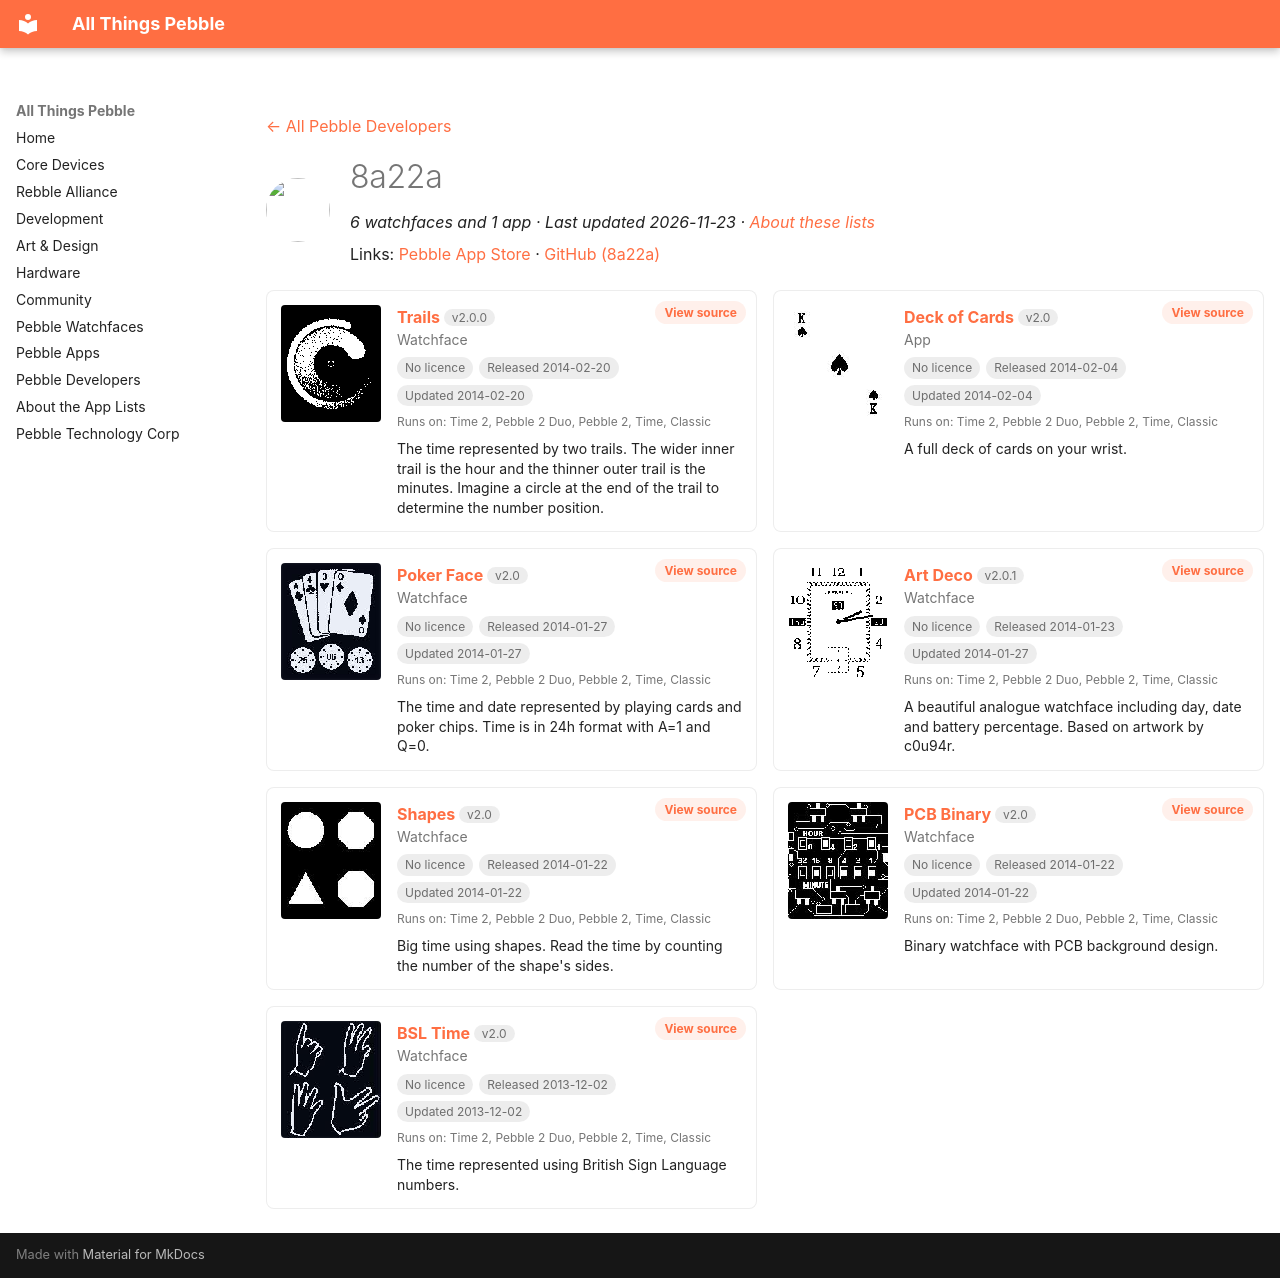

repository: saltedlolly/all-things-pebble · page: developers/8a22a.html · generator: mkdocs

---
title: "8a22a"
hide:
  - toc
---

<!-- Generated by scripts/update_app_directory.py: do not edit by hand -->
[← All Pebble Developers](../developers.md)

<div class="dev-header" markdown>
<img class="dev-avatar" src="https://github.com/8a22a.png?size=128" alt="" width="64" height="64" loading="lazy" onerror="this.remove()">
<div class="dev-intro" markdown>

# 8a22a

*6 watchfaces and 1 app · Last updated 2026-11-23 · [About these lists](../about-app-lists.md)*

Links: [Pebble App Store](https://apps.repebble.com/apps/dev/8a22a_529c6b5bf7997434c1000021) · [GitHub (8a22a)](https://github.com/8a22a)

</div>
</div>

<div class="dev-controls" data-search-exclude hidden>
<div class="dev-filter" role="group" aria-label="Show"><button type="button" data-filter="all" aria-pressed="true">All <span>7</span></button><button type="button" data-filter="watchface" aria-pressed="false">Watchfaces <span>6</span></button><button type="button" data-filter="watchapp" aria-pressed="false">Apps <span>1</span></button></div>
<label class="dev-sort">Sort by <select><option value="updated">Recently updated</option><option value="released">Newest release</option><option value="title">A–Z</option></select></label>
</div>

<div class="app-grid dev-apps" data-search-exclude>
<div class="app-card" data-type="watchface" data-title="trails" data-released="2014-02-20" data-updated="2014-02-20">
<a class="app-shot" href="https://apps.repebble.com/53060d84b704cb412c000187" data-search-exclude><img src="../images/apps/53060d84b704cb412c000187.png" alt="Trails" loading="lazy"></a>
<div class="app-info">
<h2 class="app-name" id="app-53060d84b704cb412c000187"><a href="https://apps.repebble.com/53060d84b704cb412c000187">Trails</a> <span class="app-version" title="Latest version" data-search-exclude>v2.0.0</span></h2>
<a class="app-source" href="https://github.com/8a22a/Trails" title="Source code" data-search-exclude>View source</a>
<div class="app-dev">Watchface</div>
<div class="app-tags" data-search-exclude><span class="app-licence app-licence--none" title="Licence">No licence</span> <span title="First published in the app store">Released 2014-02-20</span> <span title="Latest release in the app store">Updated 2014-02-20</span></div>
<div class="app-watches" title="Supported watches" data-search-exclude>Runs on: Time 2, Pebble 2 Duo, Pebble 2, Time, Classic</div>
<p class="app-desc">The time represented by two trails. The wider inner trail is the hour and the thinner outer trail is the minutes. Imagine a circle at the end of the trail to determine the number position.</p>
</div>
</div>
<div class="app-card" data-type="watchapp" data-title="deck of cards" data-released="2014-02-04" data-updated="2014-02-04">
<a class="app-shot" href="https://apps.repebble.com/52f16d07e21be486880006c3" data-search-exclude><img src="../images/apps/52f16d07e21be486880006c3.png" alt="Deck of Cards" loading="lazy"></a>
<div class="app-info">
<h2 class="app-name" id="app-52f16d07e21be486880006c3"><a href="https://apps.repebble.com/52f16d07e21be486880006c3">Deck of Cards</a> <span class="app-version" title="Latest version" data-search-exclude>v2.0</span></h2>
<a class="app-source" href="https://github.com/8a22a/DeckofCards" title="Source code" data-search-exclude>View source</a>
<div class="app-dev">App</div>
<div class="app-tags" data-search-exclude><span class="app-licence app-licence--none" title="Licence">No licence</span> <span title="First published in the app store">Released 2014-02-04</span> <span title="Latest release in the app store">Updated 2014-02-04</span></div>
<div class="app-watches" title="Supported watches" data-search-exclude>Runs on: Time 2, Pebble 2 Duo, Pebble 2, Time, Classic</div>
<p class="app-desc">A full deck of cards on your wrist.</p>
</div>
</div>
<div class="app-card" data-type="watchface" data-title="poker face" data-released="2014-01-27" data-updated="2014-01-27">
<a class="app-shot" href="https://apps.repebble.com/52e6652aa12c554b9b00001d" data-search-exclude><img src="../images/apps/52e6652aa12c554b9b00001d.png" alt="Poker Face" loading="lazy"></a>
<div class="app-info">
<h2 class="app-name" id="app-52e6652aa12c554b9b00001d"><a href="https://apps.repebble.com/52e6652aa12c554b9b00001d">Poker Face</a> <span class="app-version" title="Latest version" data-search-exclude>v2.0</span></h2>
<a class="app-source" href="https://github.com/8a22a/PokerFace" title="Source code" data-search-exclude>View source</a>
<div class="app-dev">Watchface</div>
<div class="app-tags" data-search-exclude><span class="app-licence app-licence--none" title="Licence">No licence</span> <span title="First published in the app store">Released 2014-01-27</span> <span title="Latest release in the app store">Updated 2014-01-27</span></div>
<div class="app-watches" title="Supported watches" data-search-exclude>Runs on: Time 2, Pebble 2 Duo, Pebble 2, Time, Classic</div>
<p class="app-desc">The time and date represented by playing cards and poker chips. Time is in 24h format with A=1 and Q=0.</p>
</div>
</div>
<div class="app-card" data-type="watchface" data-title="art deco" data-released="2014-01-23" data-updated="2014-01-27">
<a class="app-shot" href="https://apps.repebble.com/52e1250ad8561d30c500023f" data-search-exclude><img src="../images/apps/52e1250ad8561d30c500023f.png" alt="Art Deco" loading="lazy"></a>
<div class="app-info">
<h2 class="app-name" id="app-52e1250ad8561d30c500023f"><a href="https://apps.repebble.com/52e1250ad8561d30c500023f">Art Deco</a> <span class="app-version" title="Latest version" data-search-exclude>v2.0.1</span></h2>
<a class="app-source" href="https://github.com/8a22a/ArtDeco" title="Source code" data-search-exclude>View source</a>
<div class="app-dev">Watchface</div>
<div class="app-tags" data-search-exclude><span class="app-licence app-licence--none" title="Licence">No licence</span> <span title="First published in the app store">Released 2014-01-23</span> <span title="Latest release in the app store">Updated 2014-01-27</span></div>
<div class="app-watches" title="Supported watches" data-search-exclude>Runs on: Time 2, Pebble 2 Duo, Pebble 2, Time, Classic</div>
<p class="app-desc">A beautiful analogue watchface including day, date and battery percentage. Based on artwork by c0u94r.</p>
</div>
</div>
<div class="app-card" data-type="watchface" data-title="shapes" data-released="2014-01-22" data-updated="2014-01-22">
<a class="app-shot" href="https://apps.repebble.com/52e0123fdbbbf9518a00015d" data-search-exclude><img src="../images/apps/52e0123fdbbbf9518a00015d.png" alt="Shapes" loading="lazy"></a>
<div class="app-info">
<h2 class="app-name" id="app-52e0123fdbbbf9518a00015d"><a href="https://apps.repebble.com/52e0123fdbbbf9518a00015d">Shapes</a> <span class="app-version" title="Latest version" data-search-exclude>v2.0</span></h2>
<a class="app-source" href="https://github.com/8a22a/Shapes" title="Source code" data-search-exclude>View source</a>
<div class="app-dev">Watchface</div>
<div class="app-tags" data-search-exclude><span class="app-licence app-licence--none" title="Licence">No licence</span> <span title="First published in the app store">Released 2014-01-22</span> <span title="Latest release in the app store">Updated 2014-01-22</span></div>
<div class="app-watches" title="Supported watches" data-search-exclude>Runs on: Time 2, Pebble 2 Duo, Pebble 2, Time, Classic</div>
<p class="app-desc">Big time using shapes. Read the time by counting the number of the shape&#x27;s sides.</p>
</div>
</div>
<div class="app-card" data-type="watchface" data-title="pcb binary" data-released="2014-01-22" data-updated="2014-01-22">
<a class="app-shot" href="https://apps.repebble.com/52dfff6c011368e7f800014b" data-search-exclude><img src="../images/apps/52dfff6c011368e7f800014b.png" alt="PCB Binary" loading="lazy"></a>
<div class="app-info">
<h2 class="app-name" id="app-52dfff6c011368e7f800014b"><a href="https://apps.repebble.com/52dfff6c011368e7f800014b">PCB Binary</a> <span class="app-version" title="Latest version" data-search-exclude>v2.0</span></h2>
<a class="app-source" href="https://github.com/8a22a/PCBbinary" title="Source code" data-search-exclude>View source</a>
<div class="app-dev">Watchface</div>
<div class="app-tags" data-search-exclude><span class="app-licence app-licence--none" title="Licence">No licence</span> <span title="First published in the app store">Released 2014-01-22</span> <span title="Latest release in the app store">Updated 2014-01-22</span></div>
<div class="app-watches" title="Supported watches" data-search-exclude>Runs on: Time 2, Pebble 2 Duo, Pebble 2, Time, Classic</div>
<p class="app-desc">Binary watchface with PCB background design.</p>
</div>
</div>
<div class="app-card" data-type="watchface" data-title="bsl time" data-released="2013-12-02" data-updated="2013-12-02">
<a class="app-shot" href="https://apps.repebble.com/529c6e34f33e76bad4000026" data-search-exclude><img src="../images/apps/529c6e34f33e76bad4000026.png" alt="BSL Time" loading="lazy"></a>
<div class="app-info">
<h2 class="app-name" id="app-529c6e34f33e76bad4000026"><a href="https://apps.repebble.com/529c6e34f33e76bad4000026">BSL Time</a> <span class="app-version" title="Latest version" data-search-exclude>v2.0</span></h2>
<a class="app-source" href="https://github.com/8a22a/BSLtime" title="Source code" data-search-exclude>View source</a>
<div class="app-dev">Watchface</div>
<div class="app-tags" data-search-exclude><span class="app-licence app-licence--none" title="Licence">No licence</span> <span title="First published in the app store">Released 2013-12-02</span> <span title="Latest release in the app store">Updated 2013-12-02</span></div>
<div class="app-watches" title="Supported watches" data-search-exclude>Runs on: Time 2, Pebble 2 Duo, Pebble 2, Time, Classic</div>
<p class="app-desc">The time represented using British Sign Language numbers.</p>
</div>
</div>
</div>
